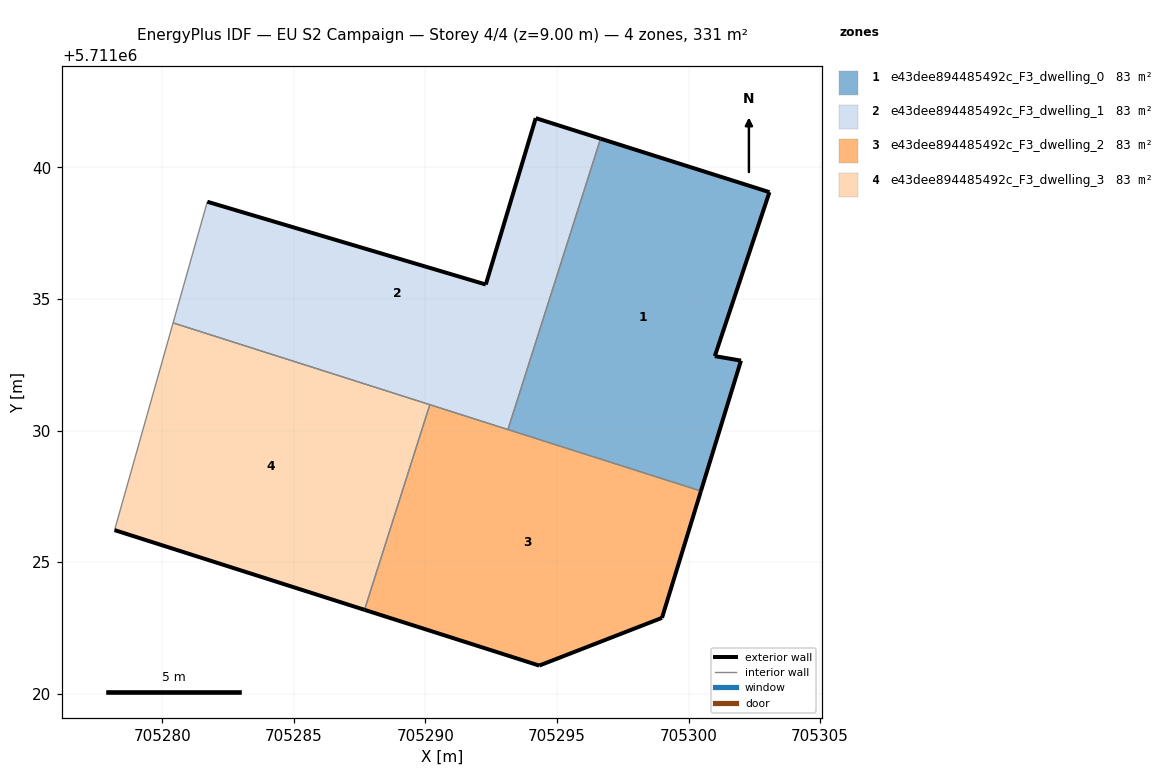
=== STOREY PLAN SPEC (per zone: floor XY polygon, exterior-wall plan segments, windows/doors) ===
zone 1: e43dee894485492c_F3_dwelling_0  (82.7 m²)
  floor: (705300.47, 5711027.70) (705301.99, 5711032.66) (705301.00, 5711032.83) (705303.07, 5711039.06) (705296.66, 5711041.09) (705293.13, 5711030.04)
  exterior wall: (705301.00, 5711032.83) – (705301.99, 5711032.66)  [1.0 m]
  exterior wall: (705301.99, 5711032.66) – (705300.47, 5711027.70)  [5.2 m]
  exterior wall: (705296.66, 5711041.09) – (705303.07, 5711039.06)  [6.7 m]
  exterior wall: (705303.07, 5711039.06) – (705301.00, 5711032.83)  [6.6 m]
  interior walls: 2
zone 2: e43dee894485492c_F3_dwelling_1  (82.7 m²)
  floor: (705293.13, 5711030.04) (705296.66, 5711041.09) (705294.19, 5711041.87) (705292.29, 5711035.55) (705281.71, 5711038.70) (705280.41, 5711034.09)
  exterior wall: (705281.71, 5711038.70) – (705292.29, 5711035.55)  [11.0 m]
  exterior wall: (705292.29, 5711035.55) – (705294.19, 5711041.87)  [6.6 m]
  exterior wall: (705294.19, 5711041.87) – (705296.66, 5711041.09)  [2.6 m]
  interior walls: 4
zone 3: e43dee894485492c_F3_dwelling_2  (82.7 m²)
  floor: (705298.99, 5711022.88) (705300.47, 5711027.70) (705290.17, 5711030.98) (705287.68, 5711023.18) (705294.32, 5711021.07)
  exterior wall: (705298.99, 5711022.88) – (705294.32, 5711021.07)  [5.0 m]
  exterior wall: (705294.32, 5711021.07) – (705287.68, 5711023.18)  [7.0 m]
  exterior wall: (705300.47, 5711027.70) – (705298.99, 5711022.88)  [5.0 m]
  interior walls: 3
zone 4: e43dee894485492c_F3_dwelling_3  (82.7 m²)
  floor: (705287.68, 5711023.18) (705290.17, 5711030.98) (705280.41, 5711034.09) (705278.18, 5711026.21)
  exterior wall: (705287.68, 5711023.18) – (705278.18, 5711026.21)  [10.0 m]
  interior walls: 3

=== DERIVED (storey summary) ===
Building: EU S2 Campaign
Storey: 4 of 4  (floor level z = 9.00 m)
Storey gross floor area: 330.7 m²
Zones on this storey: 4
  - e43dee894485492c_F3_dwelling_0: floor 82.7 m²; exterior wall 19.5 m (58.5 m²); WWR 0.0%
  - e43dee894485492c_F3_dwelling_1: floor 82.7 m²; exterior wall 20.2 m (60.7 m²); WWR 0.0%
  - e43dee894485492c_F3_dwelling_2: floor 82.7 m²; exterior wall 17.0 m (51.1 m²); WWR 0.0%
  - e43dee894485492c_F3_dwelling_3: floor 82.7 m²; exterior wall 10.0 m (29.9 m²); WWR 0.0%
Zone adjacency (shared interzone walls):
  - e43dee894485492c_F3_dwelling_0 ↔ e43dee894485492c_F3_dwelling_1
  - e43dee894485492c_F3_dwelling_0 ↔ e43dee894485492c_F3_dwelling_2
  - e43dee894485492c_F3_dwelling_1 ↔ e43dee894485492c_F3_dwelling_2
  - e43dee894485492c_F3_dwelling_1 ↔ e43dee894485492c_F3_dwelling_3
  - e43dee894485492c_F3_dwelling_2 ↔ e43dee894485492c_F3_dwelling_3